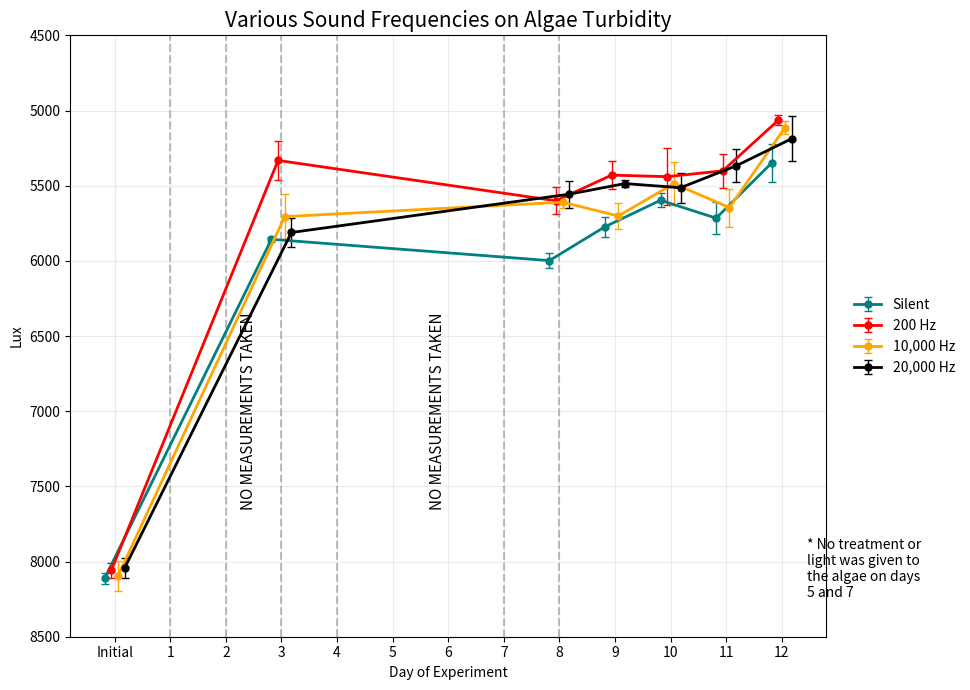

This figure's Python source:
import pandas as pd
import matplotlib.pyplot as plt

# =========================
# 1. Data
# =========================

data = {
    "Day": [0, 3, 8, 9, 10, 11, 12],

    "1": [8063, 5890, 6098, 5781, 5678, 5930, 5102],
    "2": [8184, 5850, 5962, 5882, 5593, 5642, 5423],
    "3": [8090, 5830, 5935, 5657, 5520, 5576, 5520],

    "X": [8142, 5567, 5725, 5541, 5523, 5255, 5080],
    "Y": [8063, 5115, 5651, 5505, 5720, 5620, 5116],
    "Z": [7969, 5314, 5425, 5243, 5077, 5329, 4996],

    "A": [8050, 5635, 5536, 5535, 5203, 5412, 5141],
    "B": [7950, 5492, 5620, 5790, 5667, 5845, 5026],
    "C": [8286, 5990, 5673, 5780, 5589, 5681, 5173],

    "alpha": [8023, 5619, 5419, 5525, 5701, 5163, 4894],
    "beta": [8171, 5934, 5725, 5451, 5472, 5538, 5382],
    "gamma": [7935, 5881, 5525, 5482, 5368, 5403, 5286],
}

df = pd.DataFrame(data)

# =========================
# 2. Groups
# =========================

groups = {
    "Silent": ["1", "2", "3"],
    "200 Hz": ["X", "Y", "Z"],
    "10,000 Hz": ["A", "B", "C"],
    "20,000 Hz": ["alpha", "beta", "gamma"]
}

colors = {
    "Silent": "teal",
    "200 Hz": "red",
    "10,000 Hz": "orange",
    "20,000 Hz": "black"
}

offsets = {
    "Silent": -0.18,
    "200 Hz": -0.06,
    "10,000 Hz": 0.06,
    "20,000 Hz": 0.18
}

# =========================
# 3. Average + Error Bar
# Error bar = Standard Error
# =========================

for group_name, columns in groups.items():
    df[group_name + " Avg"] = df[columns].mean(axis=1)
    df[group_name + " Error"] = df[columns].std(axis=1) / (len(columns) ** 0.5)

print(df[[
    "Day",
    "Silent Avg", "Silent Error",
    "200 Hz Avg", "200 Hz Error",
    "10,000 Hz Avg", "10,000 Hz Error",
    "20,000 Hz Avg", "20,000 Hz Error"
]])

# =========================
# 4. Plot
# =========================

plt.figure(figsize=(12, 7))

for group_name in groups.keys():
    x_values = df["Day"] + offsets[group_name]

    plt.errorbar(
        x_values,
        df[group_name + " Avg"],
        yerr=df[group_name + " Error"],
        marker="o",
        markersize=5,
        capsize=3,
        linewidth=2,
        elinewidth=1,
        color=colors[group_name],
        label=group_name
    )

# =========================
# 5. Style Like the Hand-Drawn Graph
# =========================

plt.title("Various Sound Frequencies on Algae Turbidity", fontsize=15)
plt.xlabel("Day of Experiment")
plt.ylabel("Lux")

plt.xticks(
    [0, 1, 2, 3, 4, 5, 6, 7, 8, 9, 10, 11, 12],
    ["Initial", "1", "2", "3", "4", "5", "6", "7", "8", "9", "10", "11", "12"]
)

# Lower lux means more algae, so reverse y-axis
plt.gca().invert_yaxis()

plt.ylim(8500, 4500)

plt.grid(True, alpha=0.25)

# Vertical dashed lines
for x in [1, 2, 3, 4, 7, 8]:
    plt.axvline(
        x=x,
        linestyle="--",
        color="gray",
        alpha=0.5
    )

# No measurements labels
plt.text(
    2.4,
    7000,
    "NO MEASUREMENTS TAKEN",
    rotation=90,
    fontsize=11,
    ha="center",
    va="center"
)

plt.text(
    5.8,
    7000,
    "NO MEASUREMENTS TAKEN",
    rotation=90,
    fontsize=11,
    ha="center",
    va="center"
)

# Note on the right bottom
plt.text(
    12.45,
    8050,
    "* No treatment or\nlight was given to\nthe algae on days\n5 and 7",
    fontsize=10,
    va="center"
)

# Legend outside the graph
plt.legend(
    loc="center left",
    bbox_to_anchor=(1.02, 0.5),
    frameon=False
)

plt.tight_layout(rect=[0, 0, 0.82, 1])
plt.show()
